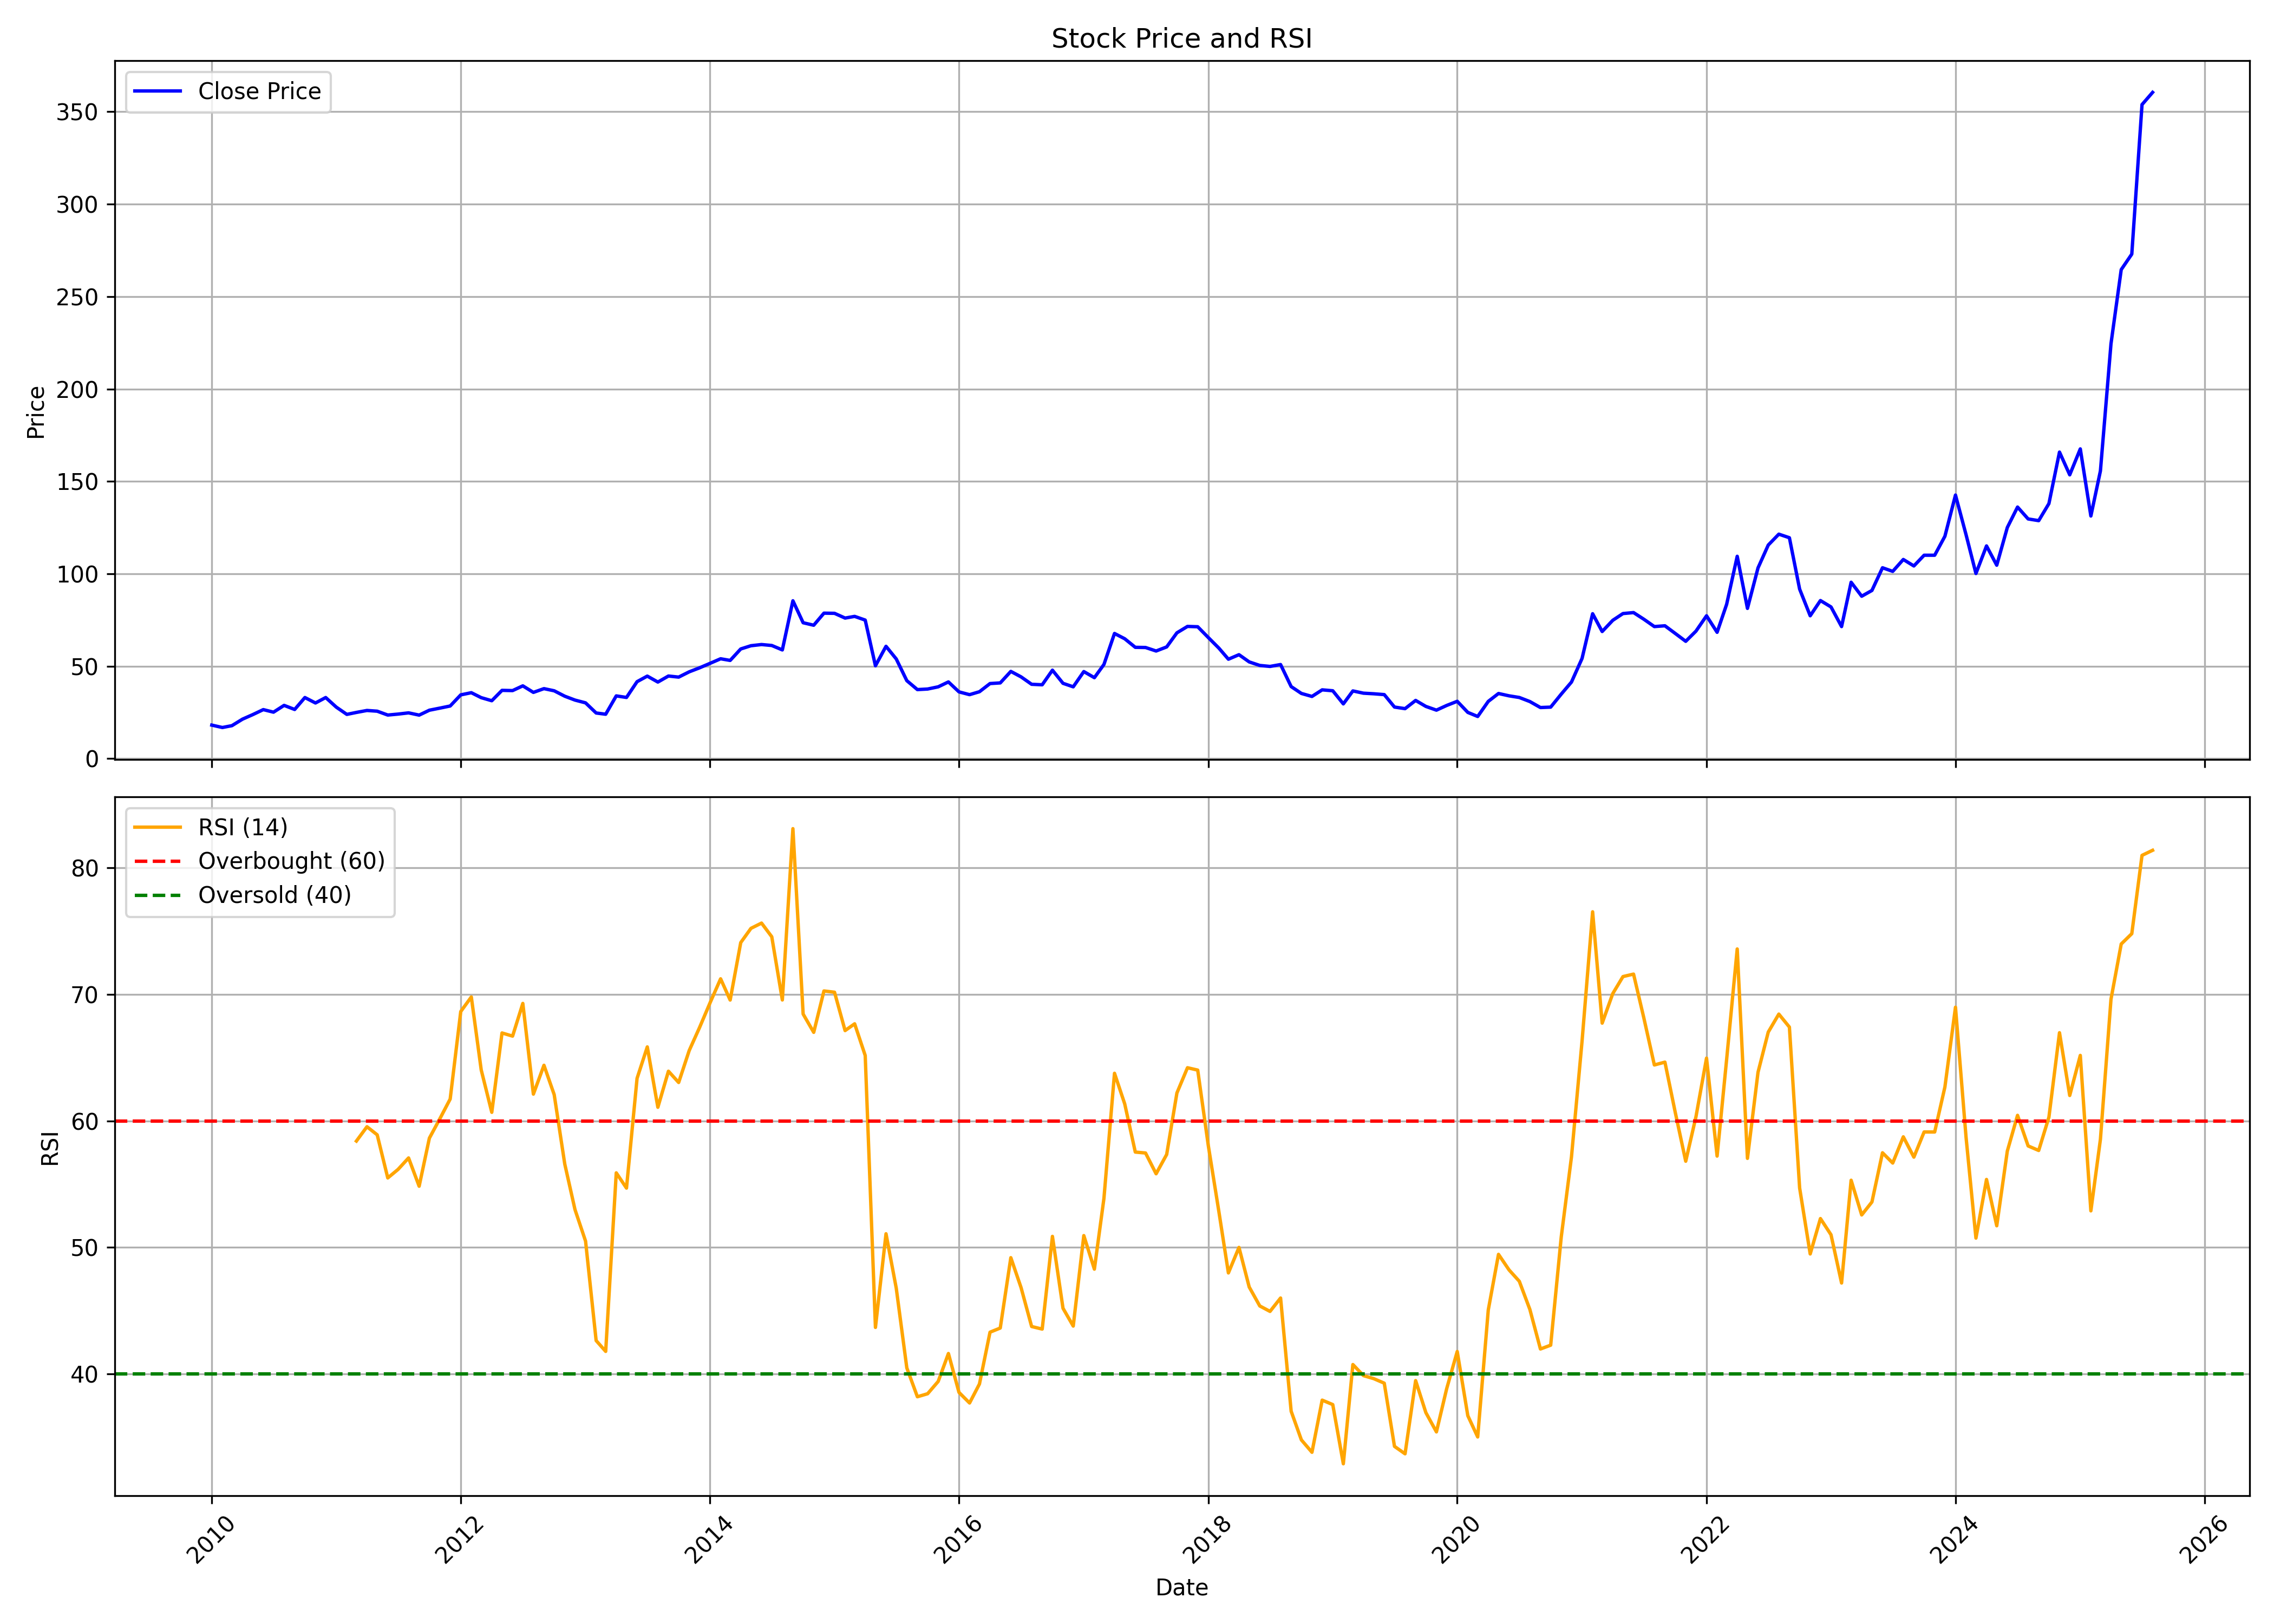

The data file committed next to this chart (first rows):
, date, symbol, open, high, low, close, volume, rsi
0, 2010-01-01, MANGCHEFER, 16.49, 21.62, 16.49, 18.13, 31186657, 
1, 2010-02-01, MANGCHEFER, 18.21, 19.93, 16.49, 16.83, 14241802, 
2, 2010-03-01, MANGCHEFER, 16.83, 18.71, 16.64, 17.83, 6014772, 
3, 2010-04-01, MANGCHEFER, 17.64, 22.8, 17.64, 21.35, 18838810, 
4, 2010-05-01, MANGCHEFER, 21.35, 24.03, 17.22, 23.8, 16033403, 
5, 2010-06-01, MANGCHEFER, 23.72, 26.9, 22.42, 26.51, 18243182, 
6, 2010-07-01, MANGCHEFER, 26.4, 28.31, 24.95, 25.14, 11862475, 
7, 2010-08-01, MANGCHEFER, 25.48, 31.76, 25.44, 28.81, 19935195, 
8, 2010-09-01, MANGCHEFER, 29.04, 31.22, 26.28, 26.59, 12115860, 
9, 2010-10-01, MANGCHEFER, 27.63, 36.94, 25.5, 33.05, 56496721, 
10, 2010-11-01, MANGCHEFER, 33.44, 37.96, 27.35, 30.1, 27424070, 
11, 2010-12-01, MANGCHEFER, 30.38, 33.25, 26.13, 33.05, 13335091, 
12, 2011-01-01, MANGCHEFER, 33.36, 34.11, 26.96, 27.86, 8769430, 
13, 2011-02-01, MANGCHEFER, 27.55, 28.84, 22.71, 23.93, 7869353, 
14, 2011-03-01, MANGCHEFER, 24.21, 26.17, 22.09, 24.99, 6878795, 58.41
15, 2011-04-01, MANGCHEFER, 24.99, 29.43, 24.84, 26.05, 7896312, 59.54
16, 2011-05-01, MANGCHEFER, 26.37, 26.37, 22.83, 25.66, 2905816, 58.9
17, 2011-06-01, MANGCHEFER, 26.49, 27.08, 22.64, 23.58, 4722223, 55.5
18, 2011-07-01, MANGCHEFER, 24.17, 26.01, 23.11, 24.09, 6255083, 56.17
19, 2011-08-01, MANGCHEFER, 24.21, 26.6, 21.3, 24.76, 8525332, 57.07
20, 2011-09-01, MANGCHEFER, 24.76, 29.87, 23.22, 23.54, 5179406, 54.84
21, 2011-10-01, MANGCHEFER, 24.4, 27.49, 24.04, 26.19, 2678432, 58.64
22, 2011-11-01, MANGCHEFER, 26.03, 28.51, 24.61, 27.33, 4803330, 60.19
23, 2011-12-01, MANGCHEFER, 27.66, 29.04, 26.84, 28.47, 3564688, 61.73
24, 2012-01-01, MANGCHEFER, 28.15, 38.07, 28.15, 34.49, 9387815, 68.64
25, 2012-02-01, MANGCHEFER, 34.16, 38.07, 30.34, 35.67, 12725766, 69.8
26, 2012-03-01, MANGCHEFER, 36.16, 37.01, 30.59, 32.99, 6792058, 64.03
27, 2012-04-01, MANGCHEFER, 33.03, 37.7, 30.1, 31.32, 5718357, 60.68
28, 2012-05-01, MANGCHEFER, 31.32, 40.51, 29.41, 36.93, 15240415, 66.95
29, 2012-06-01, MANGCHEFER, 37.13, 39.25, 34.16, 36.81, 7182047, 66.7
30, 2012-07-01, MANGCHEFER, 37.01, 46.61, 35.87, 39.37, 18561739, 69.29
31, 2012-08-01, MANGCHEFER, 39.74, 42.62, 33.96, 35.83, 10972032, 62.12
32, 2012-09-01, MANGCHEFER, 36.2, 41.65, 32.58, 37.87, 9142684, 64.4
33, 2012-10-01, MANGCHEFER, 39.75, 41.84, 34.73, 36.69, 8086087, 62.08
34, 2012-11-01, MANGCHEFER, 36.57, 40.75, 33.56, 33.76, 5994877, 56.59
35, 2012-12-01, MANGCHEFER, 33.76, 36.69, 31.34, 31.67, 3444655, 52.99
36, 2013-01-01, MANGCHEFER, 32.17, 37.66, 29.87, 30.17, 5263025, 50.5
37, 2013-02-01, MANGCHEFER, 30.5, 31.38, 24.48, 24.69, 2512458, 42.64
38, 2013-03-01, MANGCHEFER, 25.1, 26.48, 22.76, 24.02, 2324209, 41.79
39, 2013-04-01, MANGCHEFER, 24.27, 39.25, 24.27, 33.93, 22350133, 55.9
40, 2013-05-01, MANGCHEFER, 33.93, 36.4, 30.96, 33.1, 3611628, 54.69
41, 2013-06-01, MANGCHEFER, 33.05, 41.84, 29.71, 41.63, 5661151, 63.37
42, 2013-07-01, MANGCHEFER, 41.55, 61.09, 41.42, 44.64, 45025284, 65.85
43, 2013-08-01, MANGCHEFER, 43.68, 46.65, 39.16, 41.42, 1072529, 61.08
44, 2013-09-01, MANGCHEFER, 43.01, 53.01, 41.97, 44.69, 2172845, 63.93
45, 2013-10-01, MANGCHEFER, 46.15, 46.32, 42.86, 44.1, 1099897, 63.04
46, 2013-11-01, MANGCHEFER, 44.44, 53.64, 43.93, 46.96, 4505318, 65.57
47, 2013-12-01, MANGCHEFER, 47.05, 50.39, 44.48, 49.1, 3256370, 67.37
48, 2014-01-01, MANGCHEFER, 49.49, 53.38, 47.18, 51.54, 3137905, 69.33
49, 2014-02-01, MANGCHEFER, 51.54, 55.39, 50.86, 54.02, 1322697, 71.23
50, 2014-03-01, MANGCHEFER, 53.64, 54.75, 51.5, 53.12, 690825, 69.55
51, 2014-04-01, MANGCHEFER, 53.04, 61.94, 48.85, 59.33, 6706425, 74.09
52, 2014-05-01, MANGCHEFER, 59.33, 65.83, 58.68, 61.08, 6213672, 75.22
53, 2014-06-01, MANGCHEFER, 60.87, 67.07, 60.74, 61.72, 2449756, 75.63
54, 2014-07-01, MANGCHEFER, 61.85, 64.93, 59.88, 61.21, 1859547, 74.55
55, 2014-08-01, MANGCHEFER, 60.01, 62.45, 57.79, 58.81, 2190309, 69.56
56, 2014-09-01, MANGCHEFER, 59.85, 86.05, 59.02, 85.4, 9116662, 83.1
57, 2014-10-01, MANGCHEFER, 86.62, 91.19, 72.51, 73.52, 9562639, 68.44
58, 2014-11-01, MANGCHEFER, 73.52, 84.35, 67.03, 72.17, 1440874, 67
59, 2014-12-01, MANGCHEFER, 72.38, 86.96, 72.25, 78.69, 8019119, 70.27
... 128 more rows
